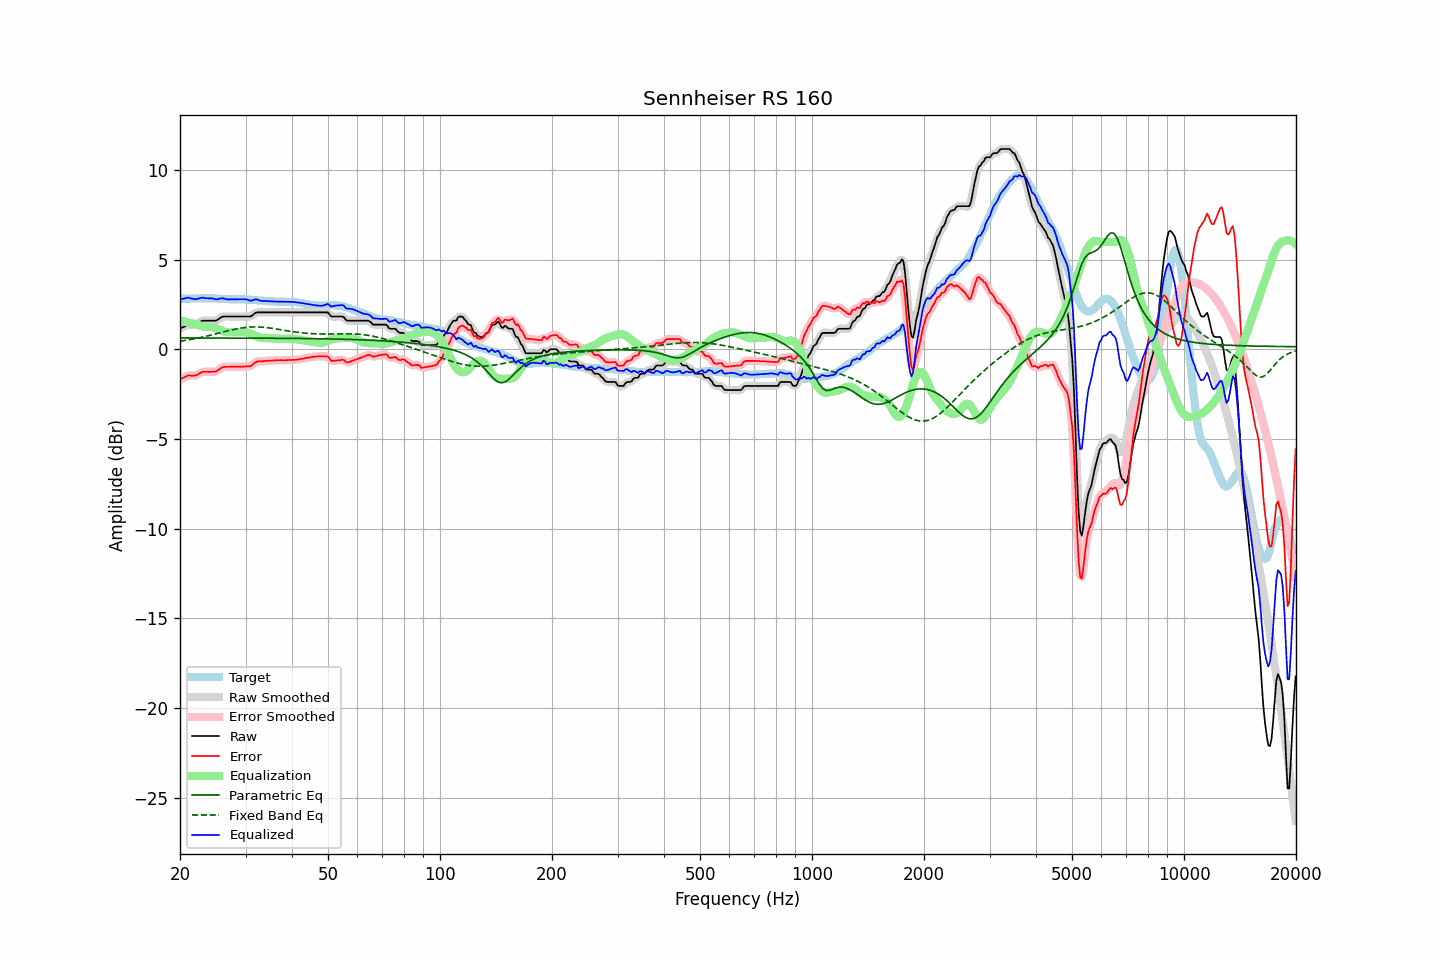

The table this chart was drawn from, first rows:
frequency, raw, error, smoothed, error_smoothed, equalization, parametric_eq, fixed_band_eq, equalized_raw, equalized_smoothed, target
20.00, 1.16, -1.67, 1.15, -1.68, 1.63, 0.64, 0.46, 2.79, 2.79, 2.83
20.20, 1.21, -1.62, 1.21, -1.62, 1.61, 0.64, 0.47, 2.81, 2.82, 2.83
20.40, 1.25, -1.58, 1.26, -1.58, 1.58, 0.64, 0.49, 2.83, 2.84, 2.83
20.61, 1.29, -1.54, 1.30, -1.53, 1.56, 0.64, 0.50, 2.85, 2.86, 2.84
20.81, 1.35, -1.49, 1.34, -1.49, 1.53, 0.64, 0.52, 2.88, 2.88, 2.84
21.02, 1.39, -1.45, 1.37, -1.46, 1.51, 0.64, 0.53, 2.89, 2.88, 2.84
21.23, 1.39, -1.45, 1.39, -1.45, 1.48, 0.64, 0.55, 2.87, 2.87, 2.84
21.44, 1.39, -1.46, 1.39, -1.46, 1.46, 0.64, 0.56, 2.84, 2.85, 2.85
21.66, 1.39, -1.46, 1.38, -1.46, 1.44, 0.64, 0.58, 2.83, 2.82, 2.85
21.87, 1.39, -1.46, 1.39, -1.46, 1.42, 0.64, 0.60, 2.81, 2.81, 2.85
22.09, 1.41, -1.44, 1.41, -1.43, 1.40, 0.64, 0.62, 2.81, 2.81, 2.85
22.31, 1.46, -1.40, 1.45, -1.40, 1.37, 0.64, 0.63, 2.83, 2.83, 2.85
22.54, 1.51, -1.34, 1.51, -1.34, 1.35, 0.64, 0.65, 2.85, 2.85, 2.84
22.76, 1.56, -1.30, 1.56, -1.29, 1.32, 0.64, 0.67, 2.87, 2.88, 2.85
22.99, 1.61, -1.25, 1.59, -1.26, 1.29, 0.64, 0.69, 2.90, 2.88, 2.85
23.22, 1.61, -1.25, 1.61, -1.24, 1.27, 0.64, 0.71, 2.87, 2.88, 2.85
23.45, 1.61, -1.25, 1.61, -1.24, 1.25, 0.64, 0.73, 2.86, 2.86, 2.85
23.69, 1.61, -1.25, 1.61, -1.25, 1.25, 0.64, 0.75, 2.86, 2.86, 2.85
23.92, 1.61, -1.26, 1.61, -1.25, 1.25, 0.64, 0.78, 2.85, 2.85, 2.86
24.16, 1.61, -1.25, 1.61, -1.25, 1.25, 0.64, 0.80, 2.85, 2.85, 2.85
24.40, 1.61, -1.24, 1.60, -1.25, 1.24, 0.64, 0.82, 2.85, 2.84, 2.85
24.65, 1.61, -1.24, 1.60, -1.25, 1.22, 0.64, 0.84, 2.83, 2.83, 2.85
24.89, 1.61, -1.23, 1.61, -1.23, 1.20, 0.64, 0.86, 2.80, 2.81, 2.84
25.14, 1.64, -1.20, 1.64, -1.19, 1.16, 0.64, 0.89, 2.80, 2.81, 2.84
25.39, 1.70, -1.13, 1.70, -1.13, 1.12, 0.64, 0.91, 2.82, 2.82, 2.83
25.65, 1.76, -1.07, 1.76, -1.07, 1.08, 0.64, 0.93, 2.84, 2.84, 2.83
25.91, 1.81, -1.00, 1.81, -1.01, 1.05, 0.64, 0.96, 2.86, 2.85, 2.82
26.16, 1.84, -0.98, 1.83, -0.98, 1.01, 0.64, 0.98, 2.85, 2.84, 2.82
26.43, 1.84, -0.97, 1.84, -0.97, 0.99, 0.64, 1.00, 2.82, 2.83, 2.81
26.69, 1.84, -0.97, 1.84, -0.97, 0.97, 0.64, 1.02, 2.80, 2.80, 2.80
26.96, 1.84, -0.97, 1.84, -0.97, 0.96, 0.64, 1.05, 2.79, 2.79, 2.80
27.23, 1.84, -0.97, 1.84, -0.96, 0.95, 0.64, 1.07, 2.79, 2.79, 2.80
27.50, 1.84, -0.96, 1.84, -0.96, 0.96, 0.64, 1.09, 2.79, 2.79, 2.79
27.77, 1.84, -0.96, 1.84, -0.96, 0.96, 0.64, 1.11, 2.80, 2.80, 2.79
28.05, 1.84, -0.96, 1.84, -0.96, 0.96, 0.64, 1.13, 2.80, 2.80, 2.80
28.33, 1.84, -0.96, 1.84, -0.96, 0.96, 0.64, 1.15, 2.80, 2.80, 2.80
28.62, 1.84, -0.96, 1.84, -0.96, 0.96, 0.63, 1.16, 2.80, 2.80, 2.80
28.90, 1.84, -0.96, 1.84, -0.96, 0.96, 0.63, 1.18, 2.80, 2.80, 2.80
29.19, 1.84, -0.96, 1.84, -0.96, 0.97, 0.63, 1.19, 2.80, 2.80, 2.80
29.48, 1.84, -0.96, 1.84, -0.96, 0.97, 0.63, 1.21, 2.80, 2.80, 2.80
29.78, 1.84, -0.96, 1.84, -0.95, 0.97, 0.63, 1.22, 2.80, 2.80, 2.79
30.08, 1.84, -0.95, 1.84, -0.95, 0.96, 0.63, 1.23, 2.79, 2.79, 2.78
30.38, 1.84, -0.95, 1.83, -0.95, 0.94, 0.63, 1.24, 2.77, 2.77, 2.78
30.68, 1.84, -0.94, 1.83, -0.94, 0.91, 0.63, 1.25, 2.75, 2.74, 2.78
30.99, 1.84, -0.93, 1.86, -0.92, 0.88, 0.63, 1.25, 2.71, 2.73, 2.77
31.30, 1.91, -0.86, 1.91, -0.86, 0.84, 0.63, 1.26, 2.74, 2.74, 2.77
31.61, 1.98, -0.78, 1.97, -0.79, 0.80, 0.63, 1.26, 2.77, 2.77, 2.76
31.93, 2.04, -0.71, 2.03, -0.72, 0.76, 0.63, 1.26, 2.80, 2.79, 2.75
32.24, 2.07, -0.68, 2.06, -0.68, 0.72, 0.63, 1.26, 2.79, 2.78, 2.74
32.57, 2.07, -0.67, 2.07, -0.66, 0.69, 0.63, 1.25, 2.75, 2.76, 2.73
32.89, 2.07, -0.66, 2.07, -0.66, 0.66, 0.63, 1.25, 2.73, 2.73, 2.73
33.22, 2.07, -0.66, 2.07, -0.66, 0.64, 0.63, 1.24, 2.71, 2.71, 2.73
33.55, 2.07, -0.65, 2.07, -0.65, 0.64, 0.63, 1.24, 2.70, 2.70, 2.72
33.89, 2.07, -0.64, 2.07, -0.64, 0.63, 0.63, 1.23, 2.70, 2.70, 2.70
34.23, 2.07, -0.64, 2.07, -0.63, 0.63, 0.63, 1.22, 2.70, 2.70, 2.70
34.57, 2.07, -0.62, 2.07, -0.63, 0.63, 0.63, 1.21, 2.70, 2.70, 2.69
34.92, 2.07, -0.62, 2.07, -0.62, 0.62, 0.63, 1.20, 2.69, 2.69, 2.69
35.27, 2.07, -0.62, 2.07, -0.62, 0.62, 0.63, 1.18, 2.68, 2.68, 2.69
35.62, 2.07, -0.62, 2.07, -0.61, 0.61, 0.63, 1.17, 2.68, 2.68, 2.68
35.97, 2.07, -0.61, 2.07, -0.61, 0.61, 0.63, 1.16, 2.67, 2.67, 2.67
... 635 more rows
